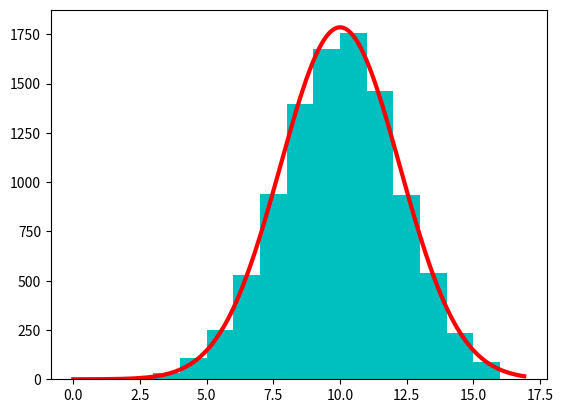

Recreate this plot in Python.
# Code from Chapter 14 of Machine Learning: An Algorithmic Perspective
# A simple Gibbs sampler

import numpy as np
import matplotlib.pyplot as plt

def pXgivenY(y,m1,m2,s1,s2):
    return np.random.normal(m1 + (y-m2)/s2,s1)
    
def pYgivenX(x,m1,m2,s1,s2):
    return np.random.normal(m2 + (x-m1)/s1,s2)

def gibbs(N=5000):
    k=20
    x0 = np.zeros(N,dtype=float)
    m1 = 10
    m2 = 20
    s1 = 2
    s2 = 3
    for i in range(N):
        y = np.random.rand(1)
        # 每次采样需要迭代 k 次
        for j in range(k):
            x = pXgivenY(y,m1,m2,s1,s2)
            y = pYgivenX(x,m1,m2,s1,s2)
        x0[i] = x
    
    return x0

def f(x):
    """目标分布"""
    return np.exp(-(x-10)**2/10)

# 画图
N=10000
s=gibbs(N)
x1 = np.arange(0,17,1)
plt.hist(s,bins=x1,fc='c')
x1 = np.arange(0,17, 0.1)
px1 = np.zeros(len(x1))
for i in range(len(x1)):
    px1[i] = f(x1[i])
plt.plot(x1, px1*N*10/sum(px1), color='r',linewidth=3)

plt.show()